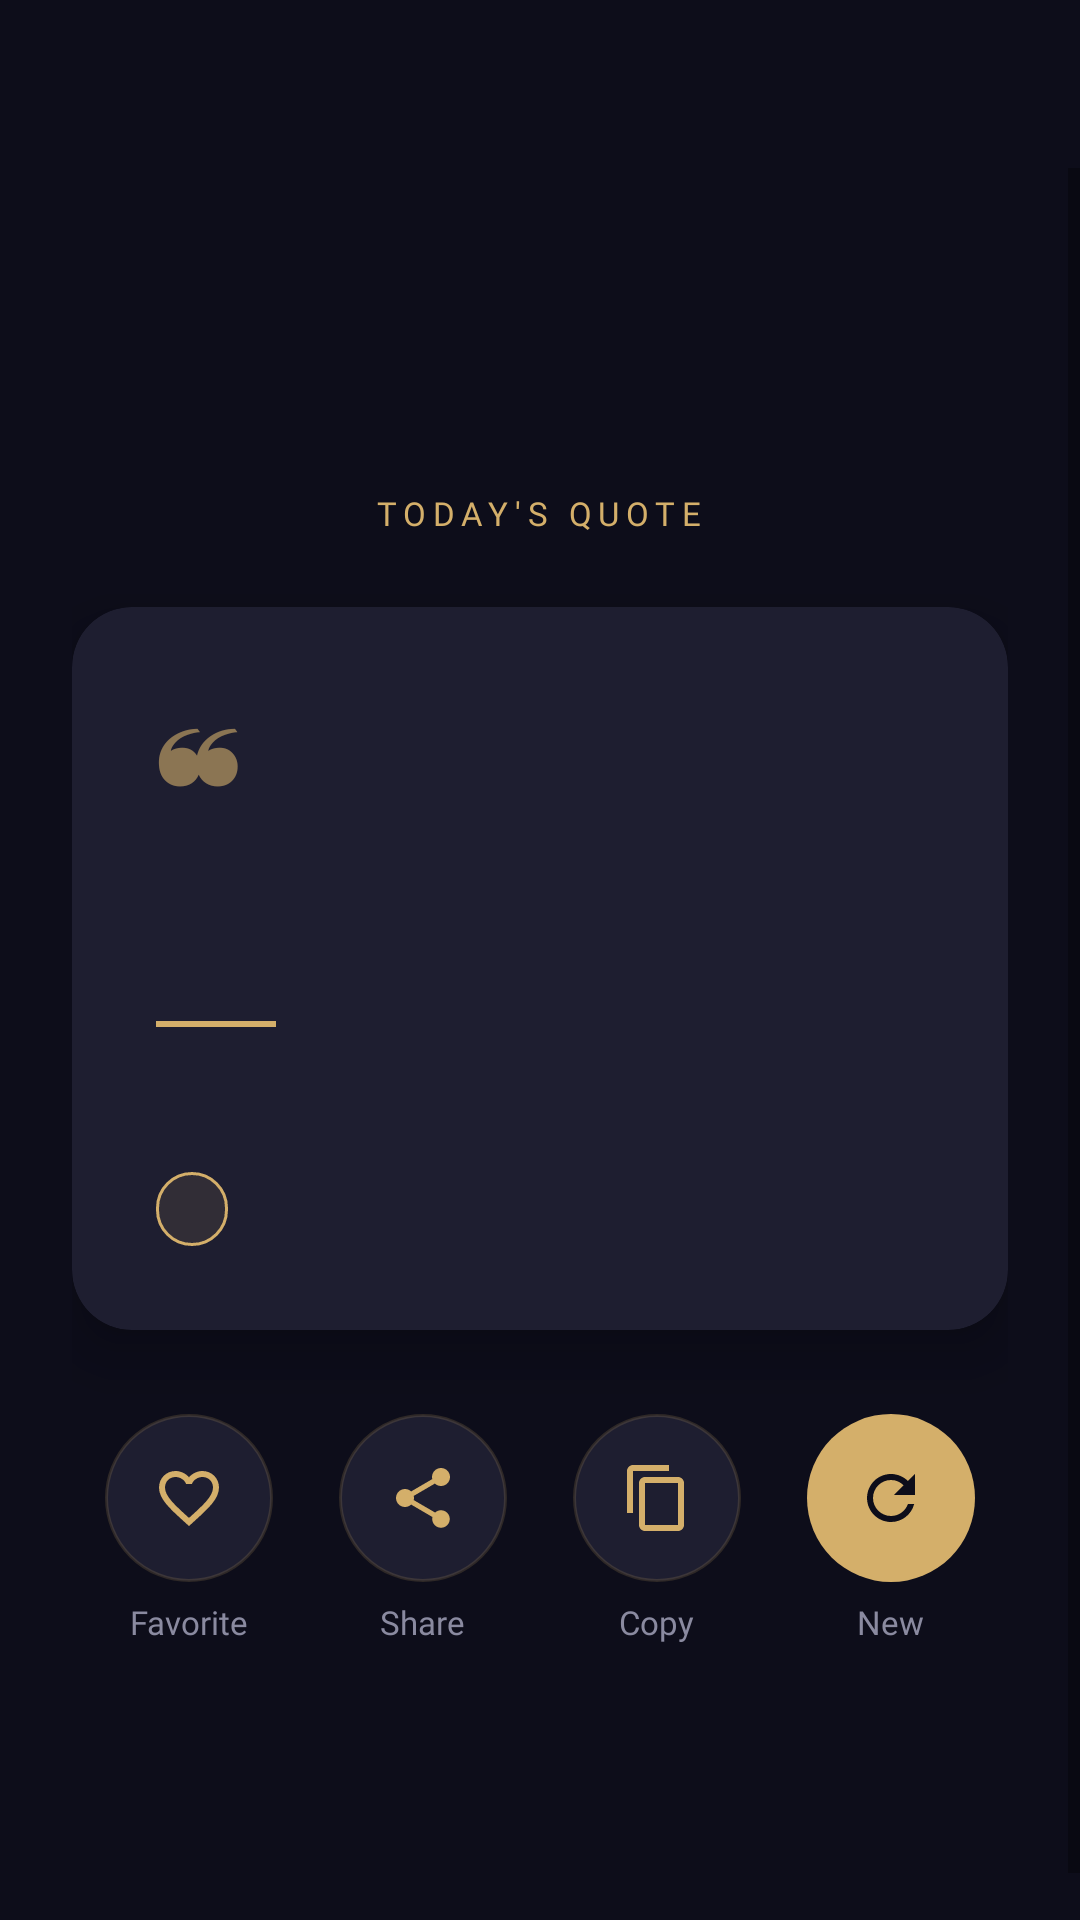

The Android layout XML behind this screen, and the referenced resources:
<!-- AndroidManifest.xml: application theme Theme.DailyMotivation -->
<!-- res/layout/activity_main.xml -->
<?xml version="1.0" encoding="utf-8"?>
<androidx.coordinatorlayout.widget.CoordinatorLayout
    xmlns:android="http://schemas.android.com/apk/res/android"
    xmlns:app="http://schemas.android.com/apk/res-auto"
    android:layout_width="match_parent"
    android:layout_height="match_parent"
    android:background="@color/bg_primary">

    <com.google.android.material.appbar.AppBarLayout
        android:id="@+id/appBarLayout"
        android:layout_width="match_parent"
        android:layout_height="wrap_content"
        android:background="@android:color/transparent"
        app:elevation="0dp">

        <androidx.appcompat.widget.Toolbar
            android:id="@+id/toolbar"
            android:layout_width="match_parent"
            android:layout_height="?attr/actionBarSize"
            android:background="@android:color/transparent"
            app:titleTextColor="@color/text_primary" />
    </com.google.android.material.appbar.AppBarLayout>

    <ScrollView
        android:layout_width="match_parent"
        android:layout_height="match_parent"
        app:layout_behavior="@string/appbar_scrolling_view_behavior"
        android:fillViewport="true">

        <LinearLayout
            android:layout_width="match_parent"
            android:layout_height="wrap_content"
            android:orientation="vertical"
            android:gravity="center"
            android:minHeight="600dp"
            android:padding="24dp">

            
            <TextView
                android:layout_width="wrap_content"
                android:layout_height="wrap_content"
                android:text="TODAY'S QUOTE"
                android:textColor="@color/accent_gold"
                android:textSize="11sp"
                android:letterSpacing="0.2"
                android:fontFamily="@font/montserrat_bold"
                android:layout_marginBottom="24dp" />

            
            <androidx.cardview.widget.CardView
                android:id="@+id/cardQuote"
                android:layout_width="match_parent"
                android:layout_height="wrap_content"
                app:cardCornerRadius="20dp"
                app:cardBackgroundColor="@color/card_bg"
                app:cardElevation="12dp">

                <LinearLayout
                    android:layout_width="match_parent"
                    android:layout_height="wrap_content"
                    android:orientation="vertical"
                    android:padding="28dp">

                    
                    <TextView
                        android:layout_width="wrap_content"
                        android:layout_height="wrap_content"
                        android:text="❝"
                        android:textSize="40sp"
                        android:textColor="@color/accent_gold"
                        android:alpha="0.6"
                        android:layout_marginBottom="8dp" />

                    
                    <TextView
                        android:id="@+id/tvQuote"
                        android:layout_width="match_parent"
                        android:layout_height="wrap_content"
                        android:textColor="@color/text_primary"
                        android:textSize="20sp"
                        android:lineSpacingMultiplier="1.5"
                        android:fontFamily="@font/lora_italic"
                        android:layout_marginBottom="20dp" />

                    
                    <View
                        android:layout_width="40dp"
                        android:layout_height="2dp"
                        android:background="@color/accent_gold"
                        android:layout_marginBottom="16dp" />

                    
                    <TextView
                        android:id="@+id/tvAuthor"
                        android:layout_width="match_parent"
                        android:layout_height="wrap_content"
                        android:textColor="@color/text_secondary"
                        android:textSize="15sp"
                        android:fontFamily="@font/montserrat_semibold"
                        android:layout_marginBottom="12dp" />

                    
                    <TextView
                        android:id="@+id/tvCategory"
                        android:layout_width="wrap_content"
                        android:layout_height="wrap_content"
                        android:textColor="@color/accent_gold"
                        android:textSize="11sp"
                        android:fontFamily="@font/montserrat_bold"
                        android:letterSpacing="0.15"
                        android:background="@drawable/bg_category_chip"
                        android:paddingHorizontal="12dp"
                        android:paddingVertical="5dp" />
                </LinearLayout>
            </androidx.cardview.widget.CardView>

            
            <LinearLayout
                android:layout_width="match_parent"
                android:layout_height="wrap_content"
                android:orientation="horizontal"
                android:gravity="center"
                android:layout_marginTop="28dp">

                
                <LinearLayout
                    android:layout_width="0dp"
                    android:layout_height="wrap_content"
                    android:layout_weight="1"
                    android:orientation="vertical"
                    android:gravity="center">

                    <ImageButton
                        android:id="@+id/btnFavorite"
                        android:layout_width="56dp"
                        android:layout_height="56dp"
                        android:background="@drawable/bg_action_button"
                        android:src="@drawable/ic_favorite_outline"
                        android:contentDescription="Favorite"
                        android:padding="14dp" />

                    <TextView
                        android:layout_width="wrap_content"
                        android:layout_height="wrap_content"
                        android:text="Favorite"
                        android:textColor="@color/text_secondary"
                        android:textSize="11sp"
                        android:fontFamily="@font/montserrat_semibold"
                        android:layout_marginTop="6dp" />
                </LinearLayout>

                
                <LinearLayout
                    android:layout_width="0dp"
                    android:layout_height="wrap_content"
                    android:layout_weight="1"
                    android:orientation="vertical"
                    android:gravity="center">

                    <ImageButton
                        android:id="@+id/btnShare"
                        android:layout_width="56dp"
                        android:layout_height="56dp"
                        android:background="@drawable/bg_action_button"
                        android:src="@drawable/ic_share"
                        android:contentDescription="Share"
                        android:padding="14dp" />

                    <TextView
                        android:layout_width="wrap_content"
                        android:layout_height="wrap_content"
                        android:text="Share"
                        android:textColor="@color/text_secondary"
                        android:textSize="11sp"
                        android:fontFamily="@font/montserrat_semibold"
                        android:layout_marginTop="6dp" />
                </LinearLayout>

                
                <LinearLayout
                    android:layout_width="0dp"
                    android:layout_height="wrap_content"
                    android:layout_weight="1"
                    android:orientation="vertical"
                    android:gravity="center">

                    <ImageButton
                        android:id="@+id/btnCopy"
                        android:layout_width="56dp"
                        android:layout_height="56dp"
                        android:background="@drawable/bg_action_button"
                        android:src="@drawable/ic_copy"
                        android:contentDescription="Copy"
                        android:padding="14dp" />

                    <TextView
                        android:layout_width="wrap_content"
                        android:layout_height="wrap_content"
                        android:text="Copy"
                        android:textColor="@color/text_secondary"
                        android:textSize="11sp"
                        android:fontFamily="@font/montserrat_semibold"
                        android:layout_marginTop="6dp" />
                </LinearLayout>

                
                <LinearLayout
                    android:layout_width="0dp"
                    android:layout_height="wrap_content"
                    android:layout_weight="1"
                    android:orientation="vertical"
                    android:gravity="center">

                    <ImageButton
                        android:id="@+id/btnNew"
                        android:layout_width="56dp"
                        android:layout_height="56dp"
                        android:background="@drawable/bg_action_button_accent"
                        android:src="@drawable/ic_refresh"
                        android:contentDescription="New Quote"
                        android:padding="14dp" />

                    <TextView
                        android:layout_width="wrap_content"
                        android:layout_height="wrap_content"
                        android:text="New"
                        android:textColor="@color/text_secondary"
                        android:textSize="11sp"
                        android:fontFamily="@font/montserrat_semibold"
                        android:layout_marginTop="6dp" />
                </LinearLayout>
            </LinearLayout>

        </LinearLayout>
    </ScrollView>

</androidx.coordinatorlayout.widget.CoordinatorLayout>
<!-- resources referenced by this layout -->
<resources>
  <color name="accent_gold">#D4AF6A</color>
  <color name="bg_primary">#0D0D1A</color>
  <color name="card_bg">#1E1E30</color>
  <color name="text_primary">#F0EEE6</color>
  <color name="text_secondary">#8A8AA0</color>
  <!-- drawable bg_action_button (drawable) -->
  <?xml version="1.0" encoding="utf-8"?>
  <ripple xmlns:android="http://schemas.android.com/apk/res/android"
      android:color="#40D4AF6A">
      <item>
          <shape android:shape="oval">
              <solid android:color="#1E1E30" />
              <stroke android:width="1dp" android:color="#2AD4AF6A" />
          </shape>
      </item>
  </ripple>
  <!-- drawable bg_action_button_accent (drawable) -->
  <?xml version="1.0" encoding="utf-8"?>
  <ripple xmlns:android="http://schemas.android.com/apk/res/android"
      android:color="#60FFFFFF">
      <item>
          <shape android:shape="oval">
              <solid android:color="#D4AF6A" />
          </shape>
      </item>
  </ripple>
  <!-- drawable bg_category_chip (drawable) -->
  <?xml version="1.0" encoding="utf-8"?>
  <shape xmlns:android="http://schemas.android.com/apk/res/android"
      android:shape="rectangle">
      <corners android:radius="20dp" />
      <stroke android:width="1dp" android:color="#D4AF6A" />
      <solid android:color="#1AD4AF6A" />
  </shape>
  <!-- drawable ic_copy (drawable) -->
  <?xml version="1.0" encoding="utf-8"?>
  <vector xmlns:android="http://schemas.android.com/apk/res/android"
      android:width="24dp" android:height="24dp"
      android:viewportWidth="24" android:viewportHeight="24">
      <path
          android:fillColor="#D4AF6A"
          android:pathData="M16,1H4c-1.1,0 -2,0.9 -2,2v14h2V3h12V1zM19,5H8c-1.1,0 -2,0.9 -2,2v14c0,1.1 0.9,2 2,2h11c1.1,0 2,-0.9 2,-2V7c0,-1.1 -0.9,-2 -2,-2zM19,21H8V7h11v14z"/>
  </vector>
  <!-- drawable ic_favorite_outline (drawable) -->
  <?xml version="1.0" encoding="utf-8"?>
  <vector xmlns:android="http://schemas.android.com/apk/res/android"
      android:width="24dp" android:height="24dp"
      android:viewportWidth="24" android:viewportHeight="24">
      <path
          android:fillColor="#D4AF6A"
          android:pathData="M16.5,3c-1.74,0 -3.41,0.81 -4.5,2.09C10.91,3.81 9.24,3 7.5,3 4.42,3 2,5.42 2,8.5c0,3.78 3.4,6.86 8.55,11.54L12,21.35l1.45,-1.32C18.6,15.36 22,12.28 22,8.5 22,5.42 19.58,3 16.5,3zM12.1,18.55l-0.1,0.1 -0.1,-0.1C7.14,14.24 4,11.39 4,8.5 4,6.5 5.5,5 7.5,5c1.54,0 3.04,0.99 3.57,2.36h1.87C13.46,5.99 14.96,5 16.5,5c2,0 3.5,1.5 3.5,3.5 0,2.89 -3.14,5.74 -7.9,10.05z"/>
  </vector>
  <!-- drawable ic_refresh (drawable) -->
  <?xml version="1.0" encoding="utf-8"?>
  <vector xmlns:android="http://schemas.android.com/apk/res/android"
      android:width="24dp" android:height="24dp"
      android:viewportWidth="24" android:viewportHeight="24">
      <path
          android:fillColor="#0D0D1A"
          android:pathData="M17.65,6.35C16.2,4.9 14.21,4 12,4c-4.42,0 -7.99,3.58 -7.99,8s3.57,8 7.99,8c3.73,0 6.84,-2.55 7.73,-6h-2.08c-0.82,2.33 -3.04,4 -5.65,4 -3.31,0 -6,-2.69 -6,-6s2.69,-6 6,-6c1.66,0 3.14,0.69 4.22,1.78L13,11h7V4l-2.35,2.35z"/>
  </vector>
  <style name="Theme.DailyMotivation" parent="Theme.MaterialComponents.DayNight.NoActionBar">
          <item name="colorPrimary">@color/colorPrimary</item>
          <item name="colorPrimaryDark">@color/colorPrimaryDark</item>
          <item name="colorAccent">@color/colorAccent</item>
          <item name="android:statusBarColor">@color/bg_primary</item>
          <item name="android:navigationBarColor">@color/bg_primary</item>
          <item name="android:windowBackground">@color/bg_primary</item>
      </style>
  <color name="colorPrimary">#161625</color>
  <color name="colorPrimaryDark">#0D0D1A</color>
  <color name="colorAccent">#D4AF6A</color>
</resources>
